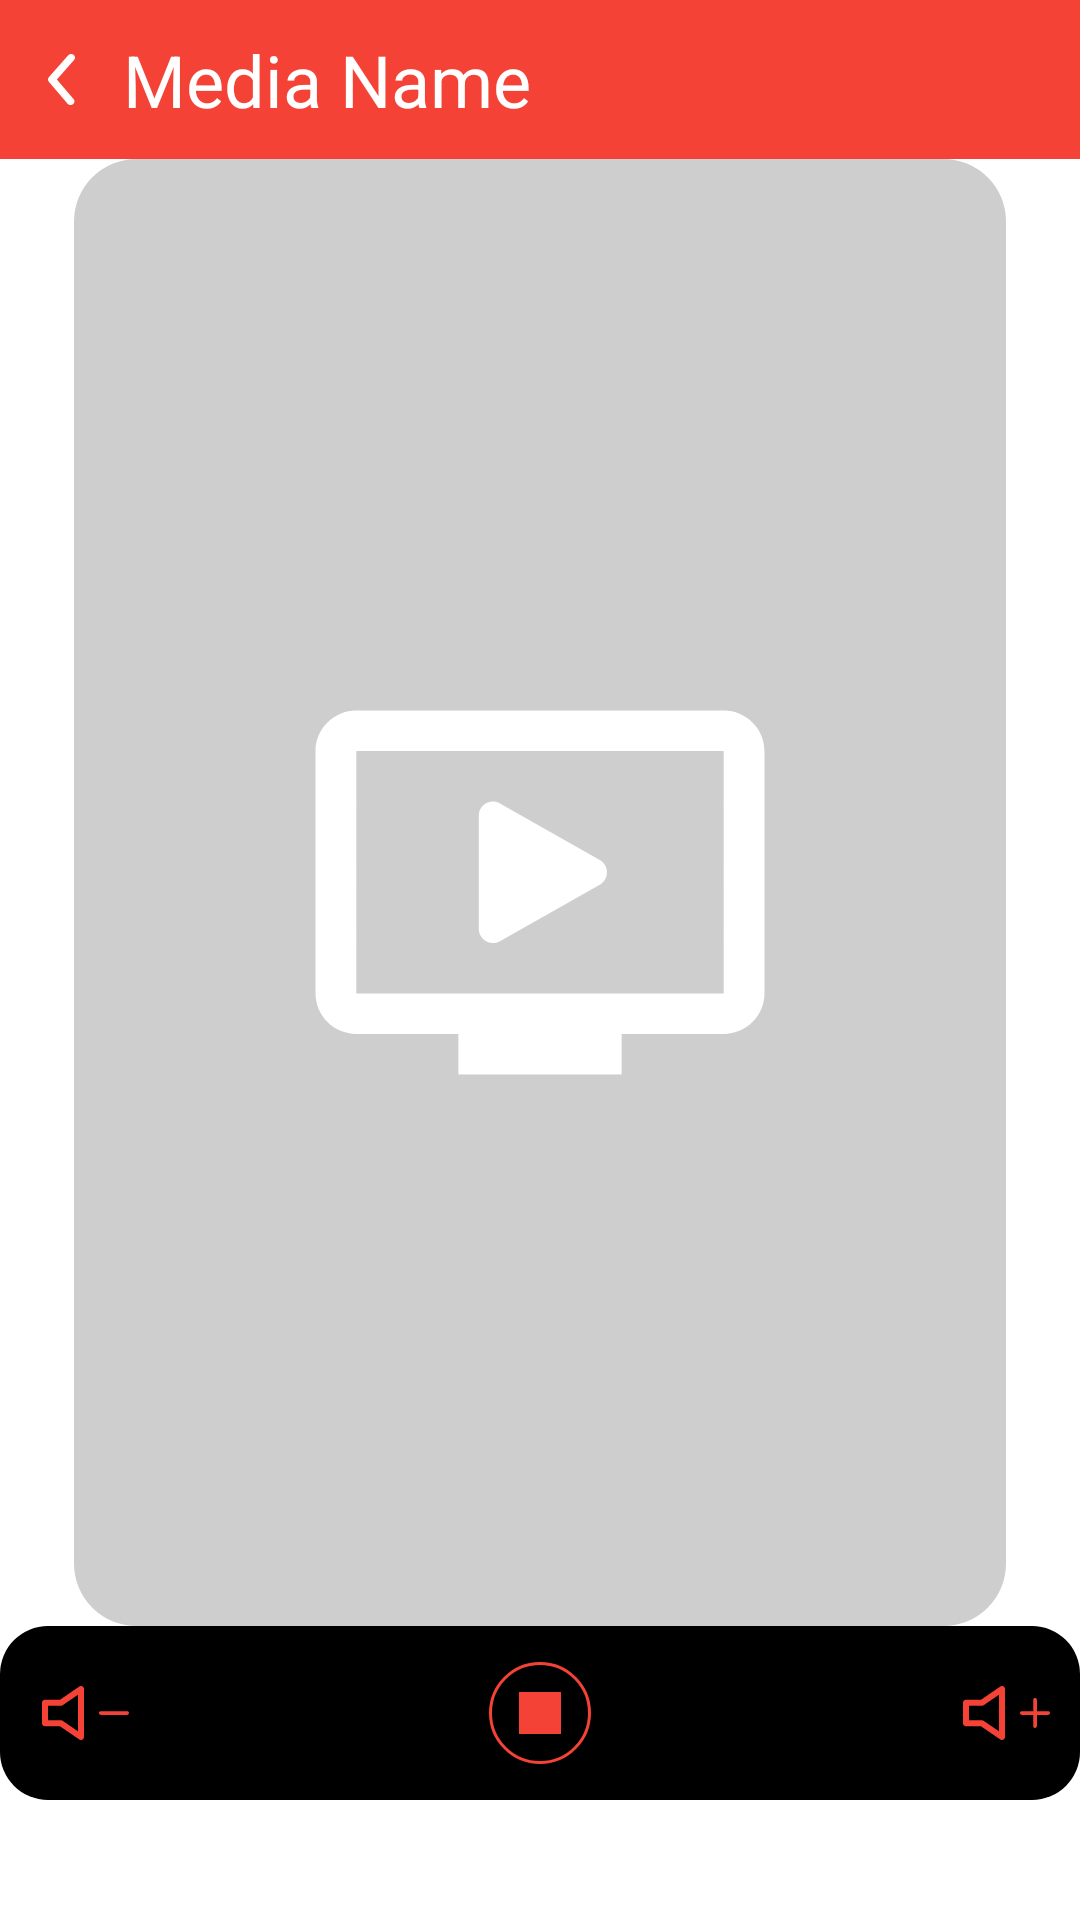

Reconstruct the res/layout file that produces this screen, plus the resources it refers to.
<!-- AndroidManifest.xml: application theme Theme.VideoCasting -->
<!-- res/layout/media_cast_fragment.xml -->
<?xml version="1.0" encoding="utf-8"?>
<androidx.constraintlayout.widget.ConstraintLayout xmlns:android="http://schemas.android.com/apk/res/android"
    xmlns:app="http://schemas.android.com/apk/res-auto"
    xmlns:tools="http://schemas.android.com/tools"
    android:layout_width="match_parent"
    android:layout_height="match_parent"
    tools:context=".ui.castingview.MediaCastFragment">

    <include
        android:id="@+id/toolbar"
        layout="@layout/toolbar" />

    <ImageView
        android:layout_width="0dp"
        android:layout_height="0dp"
        android:src="@drawable/video_placeholder"
        app:layout_constraintBottom_toTopOf="@id/controllerView"
        app:layout_constraintEnd_toEndOf="parent"
        app:layout_constraintStart_toStartOf="parent"
        app:layout_constraintTop_toBottomOf="@id/toolbar" />

    <androidx.constraintlayout.widget.ConstraintLayout
        android:id="@+id/controllerView"
        android:layout_width="0dp"
        android:layout_height="wrap_content"
        android:layout_marginBottom="40dp"
        android:background="@drawable/media_controller_view"
        app:layout_constraintBottom_toBottomOf="parent"
        app:layout_constraintEnd_toEndOf="parent"
        app:layout_constraintStart_toStartOf="parent">

        <ImageView
            android:id="@+id/imgPlayMedia"
            android:layout_width="wrap_content"
            android:layout_height="wrap_content"
            android:paddingVertical="12dp"
            android:src="@drawable/icon_stop_cast"
            app:layout_constraintBottom_toBottomOf="parent"
            app:layout_constraintEnd_toEndOf="parent"
            app:layout_constraintStart_toStartOf="parent"
            app:layout_constraintTop_toTopOf="parent" />

        <ImageView
            android:id="@+id/btnMinusVolume"
            android:layout_width="wrap_content"
            android:layout_height="0dp"
            android:layout_marginStart="10dp"
            android:padding="4dp"
            android:paddingVertical="8dp"
            android:src="@drawable/volume_down"
            app:layout_constraintBottom_toBottomOf="@id/imgPlayMedia"
            app:layout_constraintStart_toStartOf="parent"
            app:layout_constraintTop_toTopOf="@id/imgPlayMedia" />

        <ImageView
            android:id="@+id/btnPlusVolume"
            android:layout_width="wrap_content"
            android:layout_height="0dp"
            android:layout_marginEnd="10dp"
            android:src="@drawable/volume_up"
            app:layout_constraintBottom_toBottomOf="@id/imgPlayMedia"
            app:layout_constraintEnd_toEndOf="parent"
            app:layout_constraintTop_toTopOf="@id/imgPlayMedia" />

    </androidx.constraintlayout.widget.ConstraintLayout>
</androidx.constraintlayout.widget.ConstraintLayout>
<!-- res/layout/toolbar.xml (included above) -->
<?xml version="1.0" encoding="utf-8"?>
<androidx.constraintlayout.widget.ConstraintLayout xmlns:android="http://schemas.android.com/apk/res/android"
    xmlns:app="http://schemas.android.com/apk/res-auto"
    android:id="@+id/toolbar"
    android:layout_width="match_parent"
    android:layout_height="wrap_content"
    android:background="@color/mainColor">

    <ImageView
        android:layout_width="0dp"
        android:layout_height="wrap_content"
        app:layout_constraintEnd_toEndOf="parent"
        app:layout_constraintStart_toStartOf="parent"
        app:layout_constraintTop_toTopOf="parent" />

    <ImageView
        android:id="@+id/btnBack"
        android:layout_width="wrap_content"
        android:layout_height="match_parent"
        app:layout_constraintBottom_toBottomOf="parent"
        android:paddingHorizontal="16dp"
        android:paddingVertical="18dp"
        android:src="@drawable/back_arrow"
        app:layout_constraintStart_toStartOf="parent"
        app:layout_constraintTop_toTopOf="parent" />

    <TextView
        android:id="@+id/txtHeading"
        android:layout_width="0dp"
        android:layout_height="wrap_content"
        android:ellipsize="end"
        android:singleLine="true"
        android:text="Media Name"
        android:textColor="@color/white"
        android:textSize="24sp"
        app:layout_constraintBottom_toBottomOf="@id/btnBack"
        app:layout_constraintEnd_toStartOf="@id/imgCast"
        app:layout_constraintStart_toEndOf="@id/btnBack"
        app:layout_constraintTop_toTopOf="@id/btnBack" />

    <ImageView
        android:id="@+id/imgCast"
        android:layout_width="wrap_content"
        android:layout_height="wrap_content"
        android:layout_marginEnd="12dp"
        android:padding="8dp"
        android:src="@drawable/icon_cast"
        android:visibility="gone"
        app:layout_constraintBottom_toBottomOf="@id/btnBack"
        app:layout_constraintEnd_toEndOf="parent"
        app:layout_constraintTop_toTopOf="@id/btnBack" />
</androidx.constraintlayout.widget.ConstraintLayout>
<!-- resources referenced by this layout -->
<resources>
  <color name="mainColor">#F44336</color>
  <color name="white">#FFFFFFFF</color>
  <!-- drawable back_arrow (drawable) -->
  <vector xmlns:android="http://schemas.android.com/apk/res/android"
      android:width="9dp"
      android:height="17dp"
      android:viewportWidth="9"
      android:viewportHeight="17">
    <path
        android:pathData="M7.5067,16.9999C7.3146,17.0005 7.1248,16.9605 6.9512,16.8828C6.7776,16.805 6.6247,16.6915 6.5037,16.5507L0.2925,9.2656C0.1034,9.0484 0,8.7759 0,8.4946C0,8.2134 0.1034,7.9409 0.2925,7.7236L6.7223,0.4386C6.9405,0.1907 7.2542,0.0347 7.5942,0.0051C7.9343,-0.0245 8.2728,0.0747 8.5354,0.2808C8.7981,0.4869 8.9632,0.783 8.9946,1.1041C9.0259,1.4251 8.9209,1.7448 8.7026,1.9928L2.9544,8.5007L8.5097,15.0087C8.667,15.1869 8.7669,15.4039 8.7976,15.6341C8.8283,15.8642 8.7885,16.0978 8.683,16.3073C8.5775,16.5168 8.4106,16.6934 8.2022,16.8161C7.9937,16.9388 7.7523,17.0026 7.5067,16.9999Z"
        android:fillColor="#ffffff"/>
  </vector>
  <!-- drawable icon_stop_cast (drawable) -->
  <vector xmlns:android="http://schemas.android.com/apk/res/android"
      android:width="34dp"
      android:height="34dp"
      android:viewportWidth="34"
      android:viewportHeight="34">
    <path
        android:pathData="M10,10h14v14h-14z"
        android:fillColor="#F44336"/>
    <path
        android:strokeWidth="1"
        android:pathData="M17,17m-16.5,0a16.5,16.5 0,1 1,33 0a16.5,16.5 0,1 1,-33 0"
        android:fillColor="#00000000"
        android:strokeColor="#F44336"/>
  </vector>
  <!-- drawable media_controller_view (drawable) -->
  <?xml version="1.0" encoding="utf-8"?>
  <shape xmlns:android="http://schemas.android.com/apk/res/android">
      <solid android:color="@color/mediaPlayerBackground"/>
      <corners android:radius="16dp"/>
  
  </shape>
  <!-- drawable video_placeholder (drawable) -->
  <vector xmlns:android="http://schemas.android.com/apk/res/android"
      android:width="328dp"
      android:height="516dp"
      android:viewportWidth="328"
      android:viewportHeight="516">
    <path
        android:pathData="M22,0L306,0A22,22 0,0 1,328 22L328,494A22,22 0,0 1,306 516L22,516A22,22 0,0 1,0 494L0,22A22,22 0,0 1,22 0z"
        android:fillColor="#CECECE"/>
    <path
        android:pathData="M149.917,226.667C146.584,224.781 142.455,227.189 142.455,231.018V270.759C142.455,274.589 146.584,276.997 149.917,275.111L185.036,255.241C188.42,253.326 188.42,248.452 185.036,246.537L149.917,226.667ZM228.636,194H99.364C91.464,194 85,200.4 85,208.222V293.556C85,301.378 91.464,307.778 99.364,307.778H135.273V322H192.727V307.778H228.636C236.536,307.778 243,301.378 243,293.556V208.222C243,200.4 236.536,194 228.636,194ZM228.636,293.556H99.364V208.222H228.636V293.556Z"
        android:fillColor="#ffffff"/>
  </vector>
  <style name="Theme.VideoCasting" parent="Theme.MaterialComponents.Light.NoActionBar">
          
          <item name="colorPrimary">@color/primaryColor</item>
          <item name="colorPrimaryVariant">@color/backGroundColor</item>
          <item name="colorOnPrimary">@color/primaryColor</item>
          <item name="android:windowLightStatusBar" tools:targetApi="m">true</item>
          
          <item name="colorSecondary">@color/blueColor</item>
          <item name="colorSecondaryVariant">@color/teal_700</item>
          <item name="colorOnSecondary">@color/black</item>
          
          <item name="android:statusBarColor" tools:targetApi="l">?attr/colorPrimaryVariant</item>
          
  
          <item name="colorOnSurface">@color/switchTrack</item>
          <item name="colorSurface">@color/switchThumb</item>
      </style>
  <color name="mediaPlayerBackground">#000000</color>
  <color name="primaryColor">#999E9E</color>
  <color name="backGroundColor">#FFFFFF</color>
  <color name="blueColor">#FF5722</color>
  <color name="teal_700">#FF018786</color>
  <color name="black">#FF000000</color>
  <color name="switchTrack">#BF919191</color>
  <color name="switchThumb">#919191</color>
</resources>
